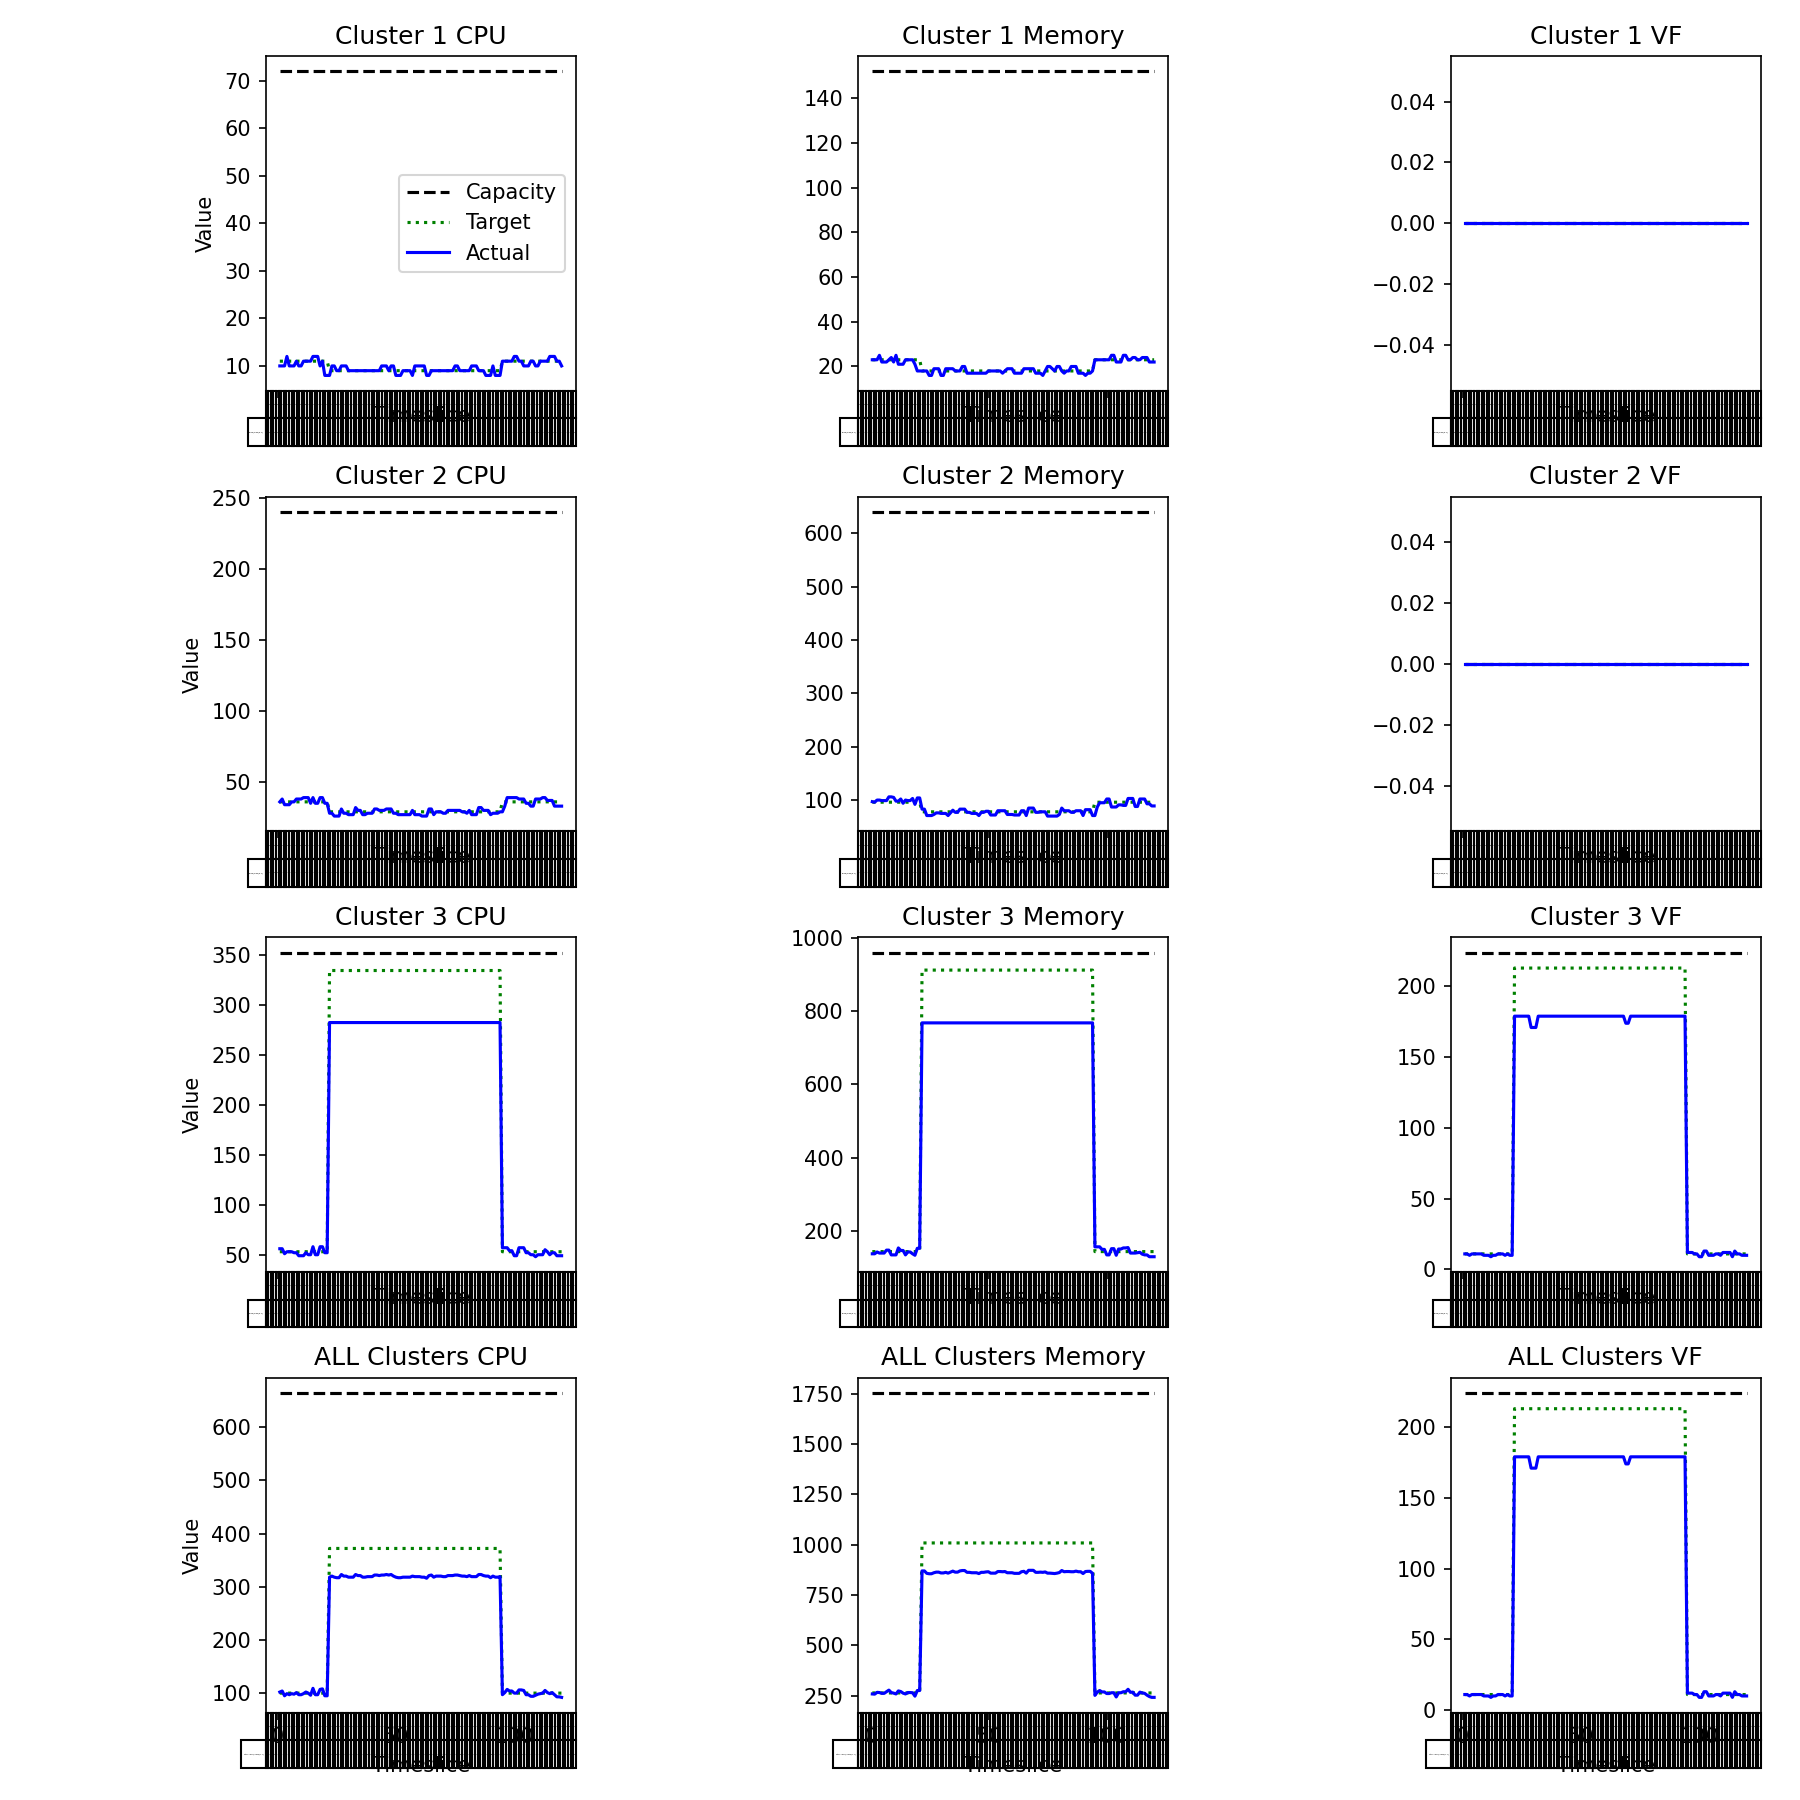

Data behind this chart, as committed beside it:
timeslice, cluster_id, cpu_cap, cpu_load, mem_cap, mem_load, vf_cap, vf_load
1, 1, 72, 10, 152, 23, 0, 0
1, 2, 240, 36, 640, 97, 0, 0
1, 3, 352, 56, 960, 138, 224, 11
2, 1, 72, 10, 152, 23, 0, 0
2, 2, 240, 38, 640, 96, 0, 0
2, 3, 352, 56, 960, 138, 224, 11
3, 1, 72, 10, 152, 23, 0, 0
3, 2, 240, 34, 640, 100, 0, 0
3, 3, 352, 51, 960, 143, 224, 10
4, 1, 72, 12, 152, 25, 0, 0
4, 2, 240, 34, 640, 100, 0, 0
4, 3, 352, 53, 960, 140, 224, 11
5, 1, 72, 10, 152, 22, 0, 0
5, 2, 240, 34, 640, 99, 0, 0
5, 3, 352, 53, 960, 140, 224, 11
6, 1, 72, 10, 152, 22, 0, 0
6, 2, 240, 36, 640, 99, 0, 0
6, 3, 352, 53, 960, 140, 224, 11
7, 1, 72, 10, 152, 22, 0, 0
7, 2, 240, 36, 640, 99, 0, 0
7, 3, 352, 52, 960, 148, 224, 11
8, 1, 72, 11, 152, 23, 0, 0
8, 2, 240, 38, 640, 106, 0, 0
8, 3, 352, 52, 960, 148, 224, 11
9, 1, 72, 10, 152, 24, 0, 0
9, 2, 240, 38, 640, 106, 0, 0
9, 3, 352, 49, 960, 135, 224, 10
10, 1, 72, 10, 152, 22, 0, 0
10, 2, 240, 38, 640, 105, 0, 0
10, 3, 352, 49, 960, 135, 224, 10
11, 1, 72, 11, 152, 25, 0, 0
11, 2, 240, 39, 640, 98, 0, 0
11, 3, 352, 49, 960, 135, 224, 10
12, 1, 72, 11, 152, 21, 0, 0
12, 2, 240, 39, 640, 98, 0, 0
12, 3, 352, 52, 960, 154, 224, 9
13, 1, 72, 11, 152, 21, 0, 0
13, 2, 240, 39, 640, 102, 0, 0
13, 3, 352, 50, 960, 147, 224, 10
14, 1, 72, 11, 152, 21, 0, 0
14, 2, 240, 35, 640, 94, 0, 0
14, 3, 352, 50, 960, 147, 224, 10
15, 1, 72, 12, 152, 23, 0, 0
15, 2, 240, 39, 640, 100, 0, 0
15, 3, 352, 58, 960, 135, 224, 11
16, 1, 72, 12, 152, 23, 0, 0
16, 2, 240, 35, 640, 99, 0, 0
16, 3, 352, 50, 960, 143, 224, 11
17, 1, 72, 12, 152, 23, 0, 0
17, 2, 240, 35, 640, 99, 0, 0
17, 3, 352, 50, 960, 143, 224, 11
18, 1, 72, 10, 152, 23, 0, 0
18, 2, 240, 39, 640, 103, 0, 0
18, 3, 352, 58, 960, 138, 224, 10
19, 1, 72, 11, 152, 21, 0, 0
19, 2, 240, 39, 640, 92, 0, 0
19, 3, 352, 58, 960, 134, 224, 11
20, 1, 72, 8, 152, 18, 0, 0
20, 2, 240, 35, 640, 104, 0, 0
20, 3, 352, 52, 960, 153, 224, 10
... 300 more rows
